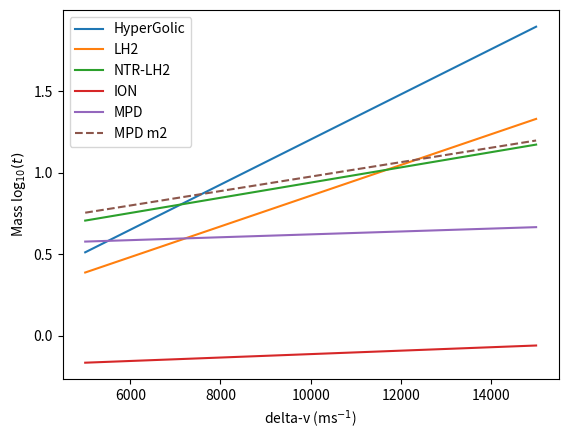
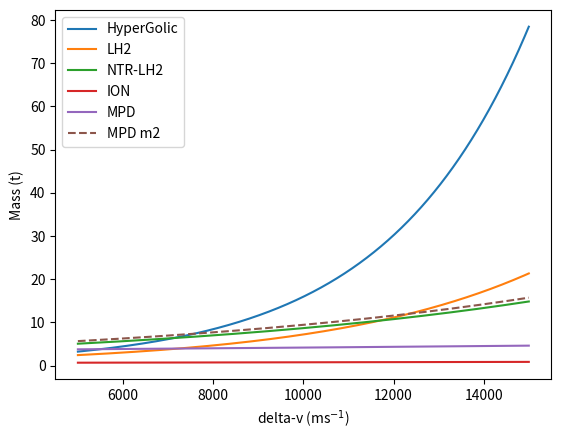
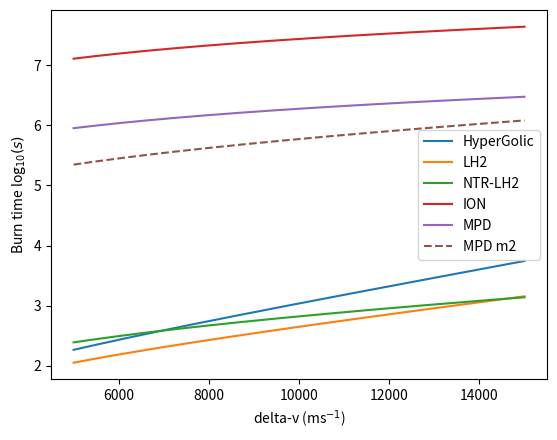
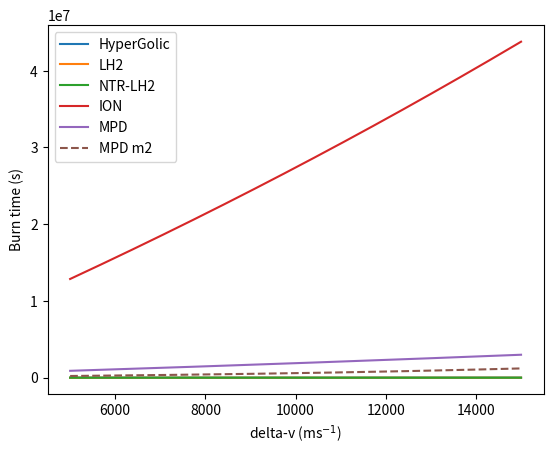

Write Python code to recreate these figures, in order.
import numpy as np
import matplotlib.pyplot as plt

### constants ###
pluto_mass = 1.309 * 10**22 #kg
G = 6.67 * 10 **-11
g0 = 9.81


### orbit equations ###
def vis_viva(M, r, a):
    return np.sqrt(G * M * (2 / r - 1 / a))

def vcirc(M, r):
    return np.sqrt(G * M / r)

def ecc(ra, rb):
    return (ra-rb) / (ra+rb)

def semimajor(ra, rb):
    return (ra + rb) / 2


### spacecraft equations ###
def massfrac(dv, isp):
    return np.exp(dv / (g0 * isp)) #returns total mass / (total mass - fuel)

def massrate(F, isp):
    return F / (g0 * isp)

#current values for MPD assume a 1MW reactor
#VASMR can go from 1500 - 10000 s isp, but thrust level is not listed for all values
#sc weight does not include tank drymass

sc_weight = 500
drymass = 1.1 #10%
th_weight = [100, 250, 2200, 50, 2600, 2600]
isp = [320, 470, 950, 4200, 5000, 1000]
thrust = [44000, 66000, 80000, 0.25, 20, 100]
label = ['HyperGolic', 'LH2', 'NTR-LH2', 'ION', 'MPD', 'MPD m2']
lstyle = ['-', '-', '-', '-', '-', '--']
delta_v = np.arange(5000, 15000, 1)



### log plot dv vs mass###
for i in range(len(isp)):
    plt.plot(delta_v, np.log10((massfrac(delta_v, isp[i]) * (sc_weight + th_weight[i]) * drymass) / 1000), label = label[i], linestyle=lstyle[i])
    
plt.legend()
plt.ylabel('Mass log$_{10}(t)$')
plt.xlabel('delta-v (ms$^{-1}$)')
plt.show()

### normal plot dv vs mass###
for i in range(len(isp)):
    plt.plot(delta_v, (massfrac(delta_v, isp[i]) * (sc_weight + th_weight[i]) * drymass) / 1000, label = label[i], linestyle=lstyle[i])
    
plt.legend()
plt.ylabel('Mass (t)')
plt.xlabel('delta-v (ms$^{-1}$)')
plt.show()


### log plot burn time vs deltav ###
for i in range(len(isp)):
    plt.plot(delta_v, np.log10(drymass * (massfrac(delta_v, isp[i]) * (sc_weight + th_weight[i]) - (sc_weight + th_weight[i])) / massrate(thrust[i], isp[i])), label = label[i], linestyle=lstyle[i])

plt.legend()
plt.ylabel('Burn time log$_{10}(s)$')
plt.xlabel('delta-v (ms$^{-1}$)')
plt.show() 

### normal plot burn time vs deltav ###
for i in range(len(isp)):
    plt.plot(delta_v, drymass * (massfrac(delta_v, isp[i]) * (sc_weight + th_weight[i]) - (sc_weight + th_weight[i])) / massrate(thrust[i], isp[i]), label = label[i], linestyle=lstyle[i])
    
plt.legend()
plt.ylabel('Burn time (s)')
plt.xlabel('delta-v (ms$^{-1}$)')
plt.show() 
